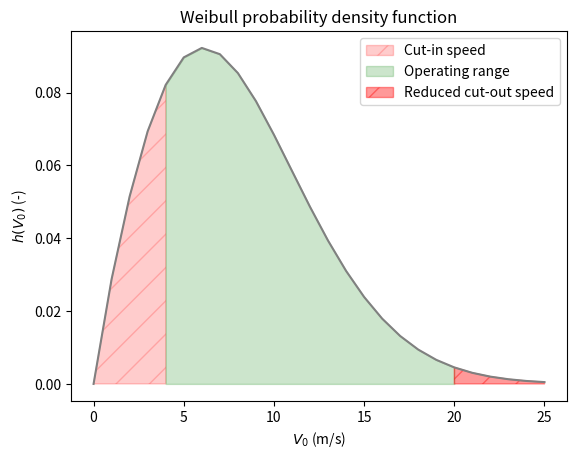

Reproduce this figure in Python.
import math as m
import numpy as np
import pandas as pd
from matplotlib import pyplot as plt

A = 9 #m/s
k = 1.9
P = 10.64e6

V_cutin = 4
V_low = 20
V_cutout = 25
V = np.arange(0,25+1,1) 

h = []
for i in range(len(V)):
    h.append(k/A*(V[i]/A)**(k-1)*m.exp(-(V[i]/A)**k))   #Weibull probability density function

f = m.exp(-(V_low/A)**k) - m.exp(-(V_cutout/A)**k)      #[days] f(20 < V0 < 25) integrated Weibull function
H = 8760 * f                                            #[hours]
AEO = P * H/1e3                                         #[kWh] Same power output at V=20 and V=25 (Q4)

print(H,'Hours lost \n',AEO,'kWH lost')

plt.plot(V,h, color = 'grey')
plt.title('Weibull probability density function')
plt.xlabel(r'$V_0$ (m/s)')
plt.ylabel(r'$h(V_0)$ (-)')
plt.fill_between(V, h, where=(V >= 0) & (V <= V_cutin), hatch = '/', color = 'red', alpha=0.2, label = 'Cut-in speed')
plt.fill_between(V, h, where=(V >= V_cutin) & (V <= V_low), color = 'green', alpha=0.2, label = 'Operating range')
plt.fill_between(V, h, where=(V >= V_low) & (V <= V_cutout), hatch = '/',color = 'red', alpha=0.4, label = 'Reduced cut-out speed')
plt.legend(loc='upper right', fontsize=10)

plt.show()